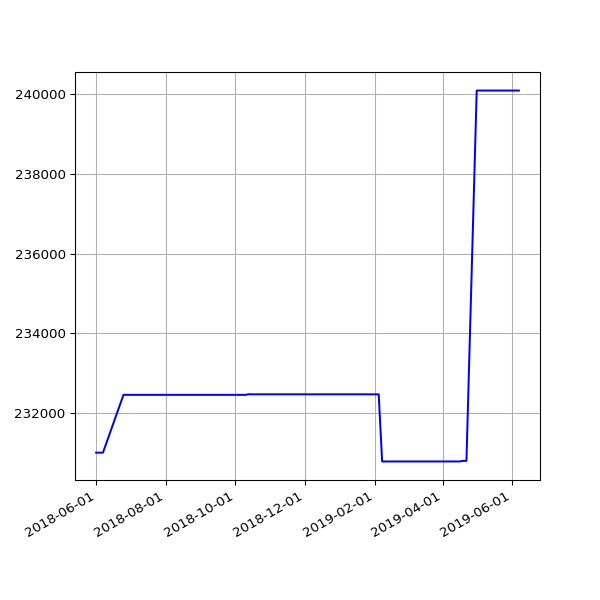

Data behind this chart, as committed beside it:
date, value
2018-06-01 05:44:15 +0100, 231001
2018-06-04 05:24:39 +0100, 231001
2018-06-07 06:06:31 +0100, 231001
2018-06-25 05:53:05 +0100, 232452
2018-07-10 06:31:48 +0100, 232452
2018-07-16 06:27:33 +0100, 232452
2018-07-22 06:28:04 +0100, 232452
2018-07-25 06:33:35 +0100, 232452
2018-07-28 06:42:39 +0100, 232452
2018-08-01 06:05:11 +0100, 232452
2018-08-04 05:47:50 +0100, 232452
2018-08-07 06:16:22 +0100, 232452
2018-08-10 06:44:44 +0100, 232452
2018-08-13 06:18:24 +0100, 232452
2018-08-16 06:36:33 +0100, 232452
2018-08-19 06:01:25 +0100, 232452
2018-08-22 06:51:37 +0100, 232452
2018-08-25 06:24:08 +0100, 232452
2018-08-28 06:26:32 +0100, 232452
2018-09-01 05:58:49 +0100, 232452
2018-09-04 05:55:32 +0100, 232452
2018-09-07 05:52:57 +0100, 232452
2018-09-10 06:01:53 +0100, 232452
2018-09-13 05:45:39 +0100, 232452
2018-09-16 05:46:46 +0100, 232452
2018-09-19 06:33:00 +0100, 232452
2018-09-22 05:54:16 +0100, 232452
2018-09-25 05:59:08 +0100, 232452
2018-10-04 06:11:36 +0100, 232452
2018-10-07 06:27:15 +0100, 232452
2018-10-10 06:46:32 +0100, 232452
2018-10-13 05:53:53 +0100, 232468
2018-10-16 06:26:10 +0100, 232465
2018-10-19 07:06:25 +0100, 232465
2018-10-22 07:10:20 +0100, 232465
2018-10-25 06:00:59 +0100, 232465
2018-10-28 05:13:53 +0000, 232465
2018-11-01 06:49:27 +0000, 232465
2018-11-04 06:12:54 +0000, 232465
2018-11-07 06:03:06 +0000, 232465
2018-11-10 06:10:02 +0000, 232465
2018-11-13 06:13:10 +0000, 232465
2018-11-16 06:06:18 +0000, 232465
2018-11-19 06:13:27 +0000, 232465
2018-11-22 06:43:41 +0000, 232465
2018-11-25 06:14:56 +0000, 232465
2018-12-01 06:23:51 +0000, 232465
2018-12-04 07:04:53 +0000, 232465
2018-12-07 06:14:22 +0000, 232465
2018-12-10 06:27:57 +0000, 232465
2018-12-13 06:31:09 +0000, 232465
2018-12-16 06:21:57 +0000, 232465
2018-12-19 06:31:52 +0000, 232465
2018-12-22 06:31:39 +0000, 232465
2018-12-25 06:50:52 +0000, 232465
2018-12-28 07:09:18 +0000, 232465
2019-01-01 06:51:12 +0000, 232465
2019-01-04 07:45:52 +0000, 232465
2019-01-07 06:36:52 +0000, 232465
2019-01-10 07:00:20 +0000, 232465
... 41 more rows
